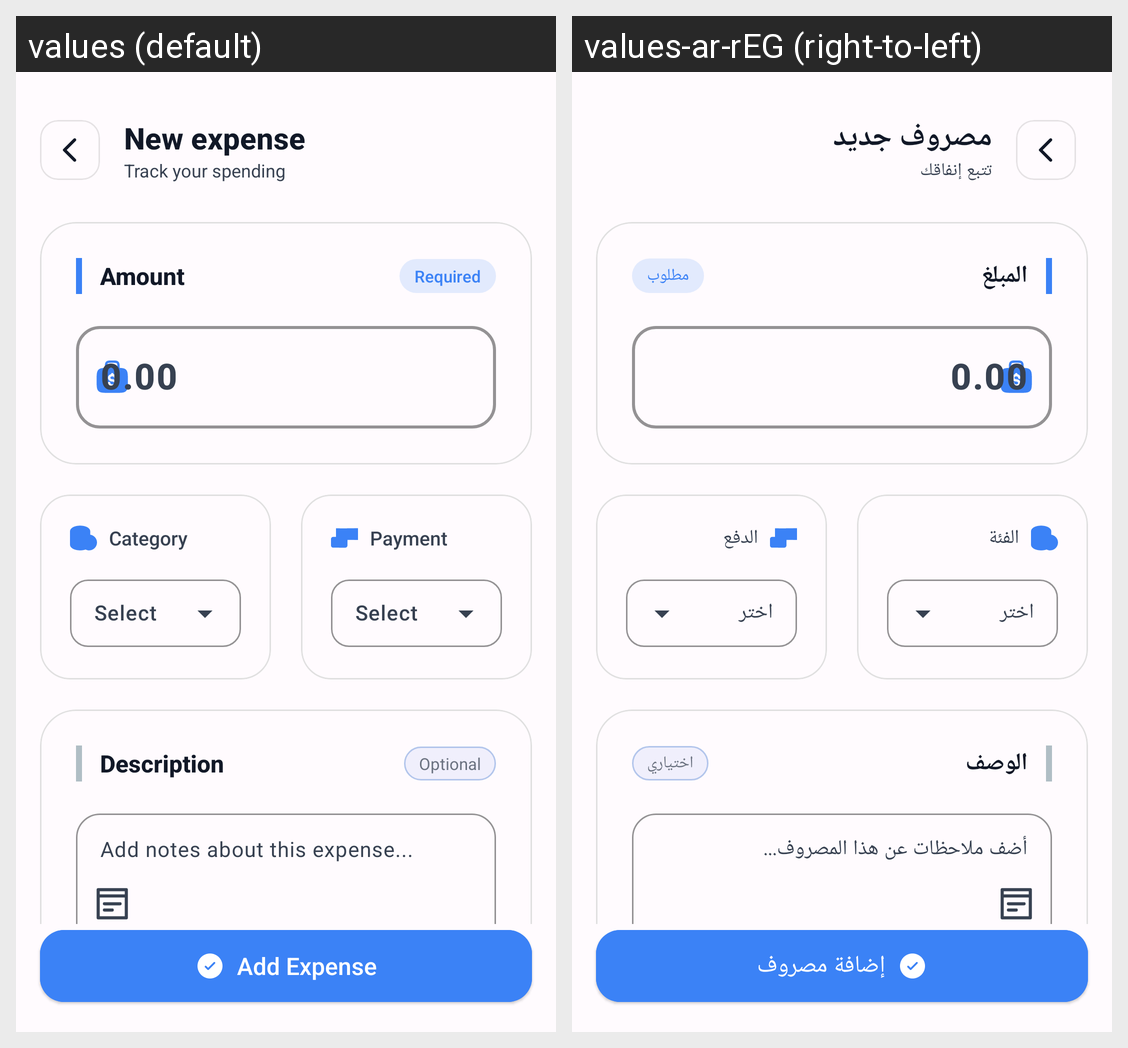

Strings drawn on this Android screen and how each of the app's shown locales translates them:
Android screen res/layout/activity_expenses.xml rendered under 2 locales, left to right: values (default), values-ar-rEG (right-to-left). Device: Nexus 5 (rendered at 1080×1920; each locale shown at half size, 540×960, under a caption strip naming it); theme Theme.HTopStore.
Strings drawn on this screen, with the default value and each locale's value (text and hints the layout hard-codes, and strings that could not be matched under every locale, appear in the picture but are not listed):

new_expense
  values: New expense
  values-ar-rEG: مصروف جديد

track_your_spending
  values: Track your spending
  values-ar-rEG: تتبع إنفاقك

amount
  values: Amount
  values-ar-rEG: المبلغ

required
  values: Required
  values-ar-rEG: مطلوب

category
  values: Category
  values-ar-rEG: الفئة

payment
  values: Payment
  values-ar-rEG: الدفع

description
  values: Description
  values-ar-rEG: الوصف

optional
  values: Optional
  values-ar-rEG: اختياري

add_notes_about_this_expense
  values: Add notes about this expense...
  values-ar-rEG: أضف ملاحظات عن هذا المصروف...

add_expense
  values: Add Expense
  values-ar-rEG: إضافة مصروف
